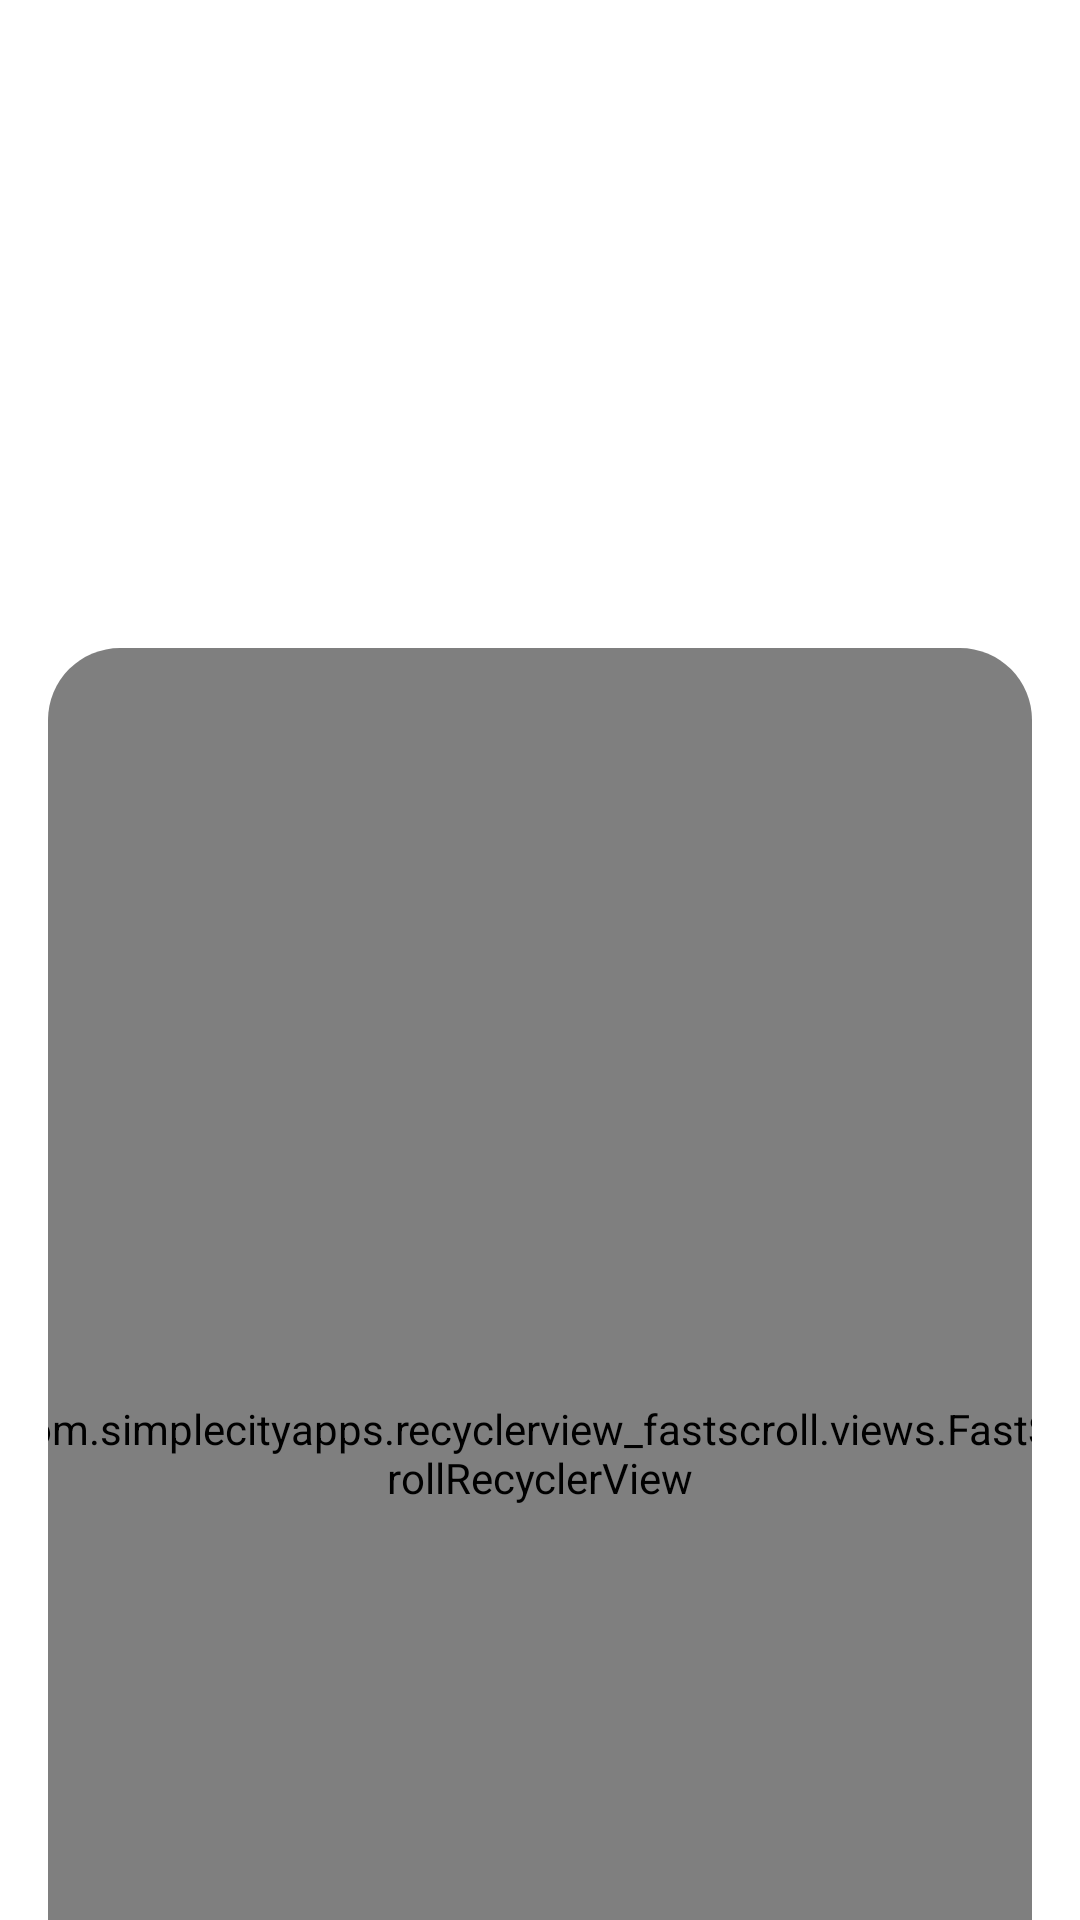

Write the Android layout XML for this screen, with the resource values it uses.
<!-- AndroidManifest.xml: application theme Theme.Start -->
<!-- res/layout/uwu_collapse_layout_chain.xml -->
<?xml version="1.0" encoding="utf-8"?>
<androidx.coordinatorlayout.widget.CoordinatorLayout
    android:layout_width="fill_parent"
    android:layout_height="fill_parent"
    xmlns:android="http://schemas.android.com/apk/res/android"
    xmlns:app="http://schemas.android.com/apk/res-auto">
    <com.google.android.material.appbar.AppBarLayout
        android:id="@+id/appbar"
        android:background="?attr/colorPrimary"
        android:layout_width="fill_parent"
        android:layout_height="200.0dip">
        <com.google.android.material.appbar.CollapsingToolbarLayout
            android:id="@+id/collapsing_toolbar"
            android:background="?attr/colorPrimary"
            android:layout_width="fill_parent"
            android:layout_height="fill_parent"
            app:collapsedTitleTextColor="?android:textColorPrimaryInverse"
            app:contentScrim="?attr/colorPrimary"
            app:expandedTitleTextColor="?android:textColorPrimaryInverse"
            app:layout_scrollFlags="exitUntilCollapsed|scroll"
            app:titleCollapseMode="scale"
            app:expandedTitleMarginEnd="24.0dip"
            app:expandedTitleMarginStart="24.0dip"
            app:maxLines="2"
            style="?collapsingToolbarLayoutStyle">
            <com.google.android.material.appbar.MaterialToolbar
                android:theme="?attr/actionBarTheme"
                android:id="@+id/toolbar"
                android:layout_width="fill_parent"
                android:layout_height="?attr/actionBarSize"
                app:layout_collapseMode="pin"
                app:popupTheme="@style/AppTheme.PopupOverlay" />
        </com.google.android.material.appbar.CollapsingToolbarLayout>
    </com.google.android.material.appbar.AppBarLayout>
    <FrameLayout
        android:background="@drawable/uwu_background_collapse"
        android:layout_width="fill_parent"
        android:layout_height="fill_parent"
        app:layout_behavior="@string/appbar_scrolling_view_behavior">
        <com.google.android.material.card.MaterialCardView
            android:paddingTop="16.0dip"
            android:layout_width="fill_parent"
            android:layout_height="fill_parent"
            android:layout_marginTop="16.0dip"
            android:layout_marginBottom="16.0dip"
            android:layout_marginStart="16.0dip"
            android:layout_marginEnd="16.0dip"
            app:cardBackgroundColor="#00000000"
            app:cardCornerRadius="24.0dip"
            app:cardElevation="0.0dip">
            <LinearLayout
                android:orientation="vertical"
                android:layout_width="fill_parent"
                android:layout_height="fill_parent"
                android:layout_marginTop="-16.0dip"
                android:layout_marginStart="-16.0dip"
                android:layout_marginEnd="-16.0dip">
                <androidx.fragment.app.FragmentContainerView
                    android:id="@+id/settings"
                    android:layout_width="fill_parent"
                    android:layout_height="wrap_content" />
                <LinearLayout
                    android:orientation="horizontal"
                    android:id="@+id/list_cell"
                    android:background="#00000000"
                    android:layout_width="fill_parent"
                    android:layout_height="0.5dip" />
                <com.simplecityapps.recyclerview_fastscroll.views.FastScrollRecyclerView
                    android:scrollbarSize="0.0dip"
                    android:id="@+id/configuration_list"
                    android:clipToPadding="false"
                    android:layout_width="fill_parent"
                    android:layout_height="fill_parent"
                    android:overScrollMode="never" />
            </LinearLayout>
        </com.google.android.material.card.MaterialCardView>
    </FrameLayout>
</androidx.coordinatorlayout.widget.CoordinatorLayout>
<!-- resources referenced by this layout -->
<resources>
  <!-- drawable uwu_background_collapse (drawable) -->
  <?xml version="1.0" encoding="utf-8"?>
  <layer-list
      xmlns:android="http://schemas.android.com/apk/res/android">
      <item>
          <shape
              android:shape="rectangle">
              <solid
                  android:color="?attr/colorBg" />
          </shape>
      </item>
      <item>
          <shape
              android:shape="rectangle">
              <solid
                  android:color="?attr/colorBg" />
              <corners
                  android:topLeftRadius="35.0dip"
                  android:topRightRadius="35.0dip" />
          </shape>
      </item>
  </layer-list>
  <style name="AppTheme.PopupOverlay" parent="@style/ThemeOverlay.MaterialComponents.Light">
          <item name="android:backgroundTint">?colorSurfaceContainerHigh</item>
      </style>
  <style name="Theme.Start" parent="Theme.MaterialComponents.DayNight">
          <item name="android:navigationBarColor">@android:color/transparent</item>
          <item name="colorPrimary">@android:color/transparent</item>
          <item name="colorPrimaryDark">@android:color/transparent</item>
          <item name="android:backgroundDimEnabled">false</item>
          <item name="android:windowNoTitle">true</item>
          <item name="windowActionBar">false</item>
          <item name="windowNoTitle">true</item>
      </style>
</resources>
